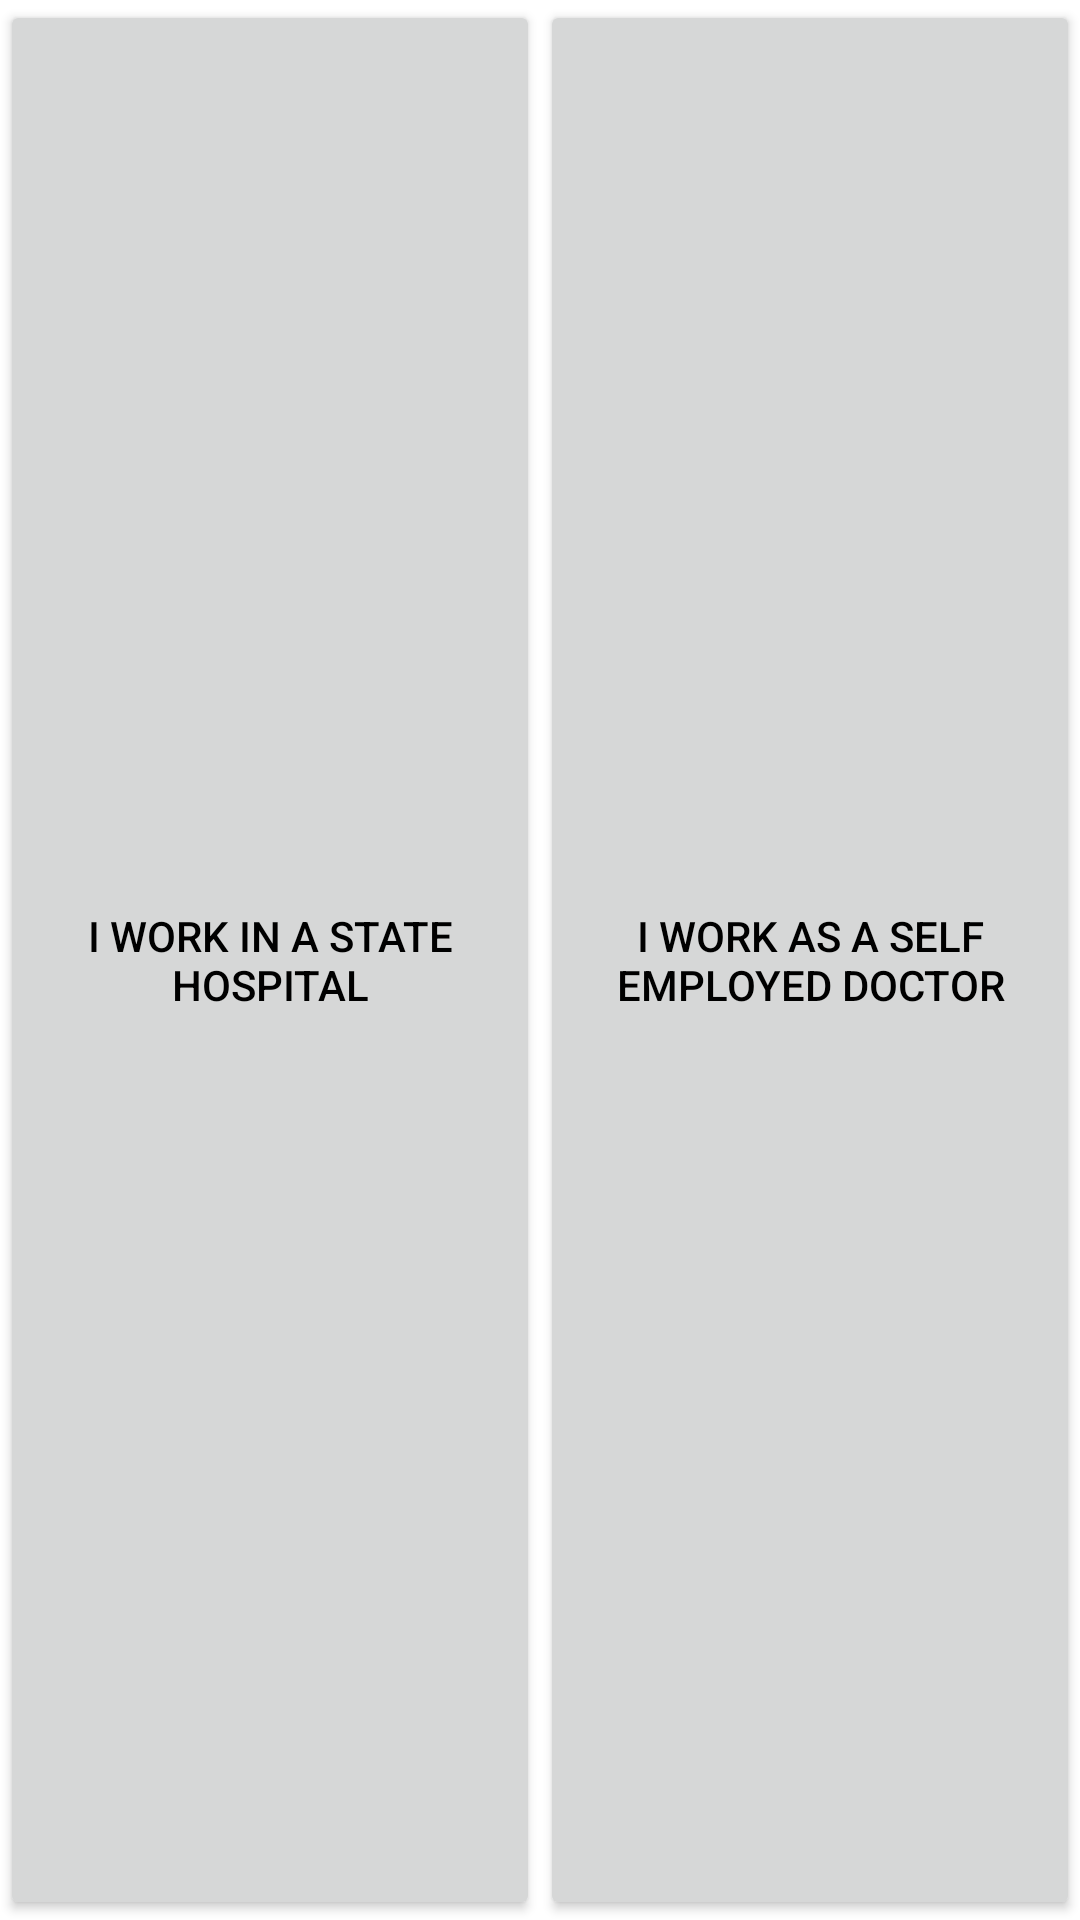

Reconstruct the res/layout file that produces this screen, plus the resources it refers to.
<!-- AndroidManifest.xml: application theme AppTheme.NoToolbar -->
<!-- res/layout/activity_doctor_sign_up.xml -->
<?xml version="1.0" encoding="utf-8"?>
<layout>

    <data>

        <variable
            name="eventsHandler"
            type="company.surious.mediator_presentation.ui.components.activities.registration.DoctorSignUpActivity.DoctorSignUpActivityEventsHandler" />
    </data>

    <androidx.constraintlayout.widget.ConstraintLayout xmlns:android="http://schemas.android.com/apk/res/android"
        xmlns:app="http://schemas.android.com/apk/res-auto"
        xmlns:tools="http://schemas.android.com/tools"
        android:layout_width="match_parent"
        android:layout_height="match_parent"
        tools:context=".ui.components.activities.registration.DoctorSignUpActivity">

        <Button
            android:id="@+id/iWorkInHospitalButton"
            android:layout_width="0dp"
            android:layout_height="0dp"
            android:onClick="@{() -> eventsHandler.onHospitalButtonClicked()}"
            android:text="@string/i_work_in_a_state_hospital"
            app:layout_constraintBottom_toBottomOf="parent"
            app:layout_constraintEnd_toStartOf="@id/signUpAsPatientButton"
            app:layout_constraintStart_toStartOf="parent"
            app:layout_constraintTop_toTopOf="parent" />

        <Button
            android:id="@+id/signUpAsPatientButton"
            android:layout_width="0dp"
            android:layout_height="0dp"
            android:onClick="@{() -> eventsHandler.onSelfEmployedButtonClicked()}"
            android:text="@string/i_work_as_a_self_employed_doctor"
            app:layout_constraintBottom_toBottomOf="parent"
            app:layout_constraintEnd_toEndOf="parent"
            app:layout_constraintStart_toEndOf="@id/iWorkInHospitalButton"
            app:layout_constraintTop_toTopOf="parent" />

    </androidx.constraintlayout.widget.ConstraintLayout>
</layout>
<!-- resources referenced by this layout -->
<resources>
  <string name="i_work_as_a_self_employed_doctor">I work as a self employed doctor</string>
  <string name="i_work_in_a_state_hospital">I work in a state hospital</string>
  <style name="AppTheme.NoToolbar" parent="Theme.MaterialComponents.Light.NoActionBar">
          <item name="colorPrimary">@color/colorPrimary</item>
          <item name="colorPrimaryDark">@color/colorPrimaryDark</item>
          <item name="colorAccent">@color/colorAccent</item>
          <item name="android:textColor">@color/colorBlack</item>
      </style>
  <color name="colorPrimary">@color/colorLightRed</color>
  <color name="colorPrimaryDark">#B71C1C</color>
  <color name="colorAccent">#D50000</color>
  <color name="colorBlack">#000000</color>
  <color name="colorLightRed">#FF5252</color>
</resources>
